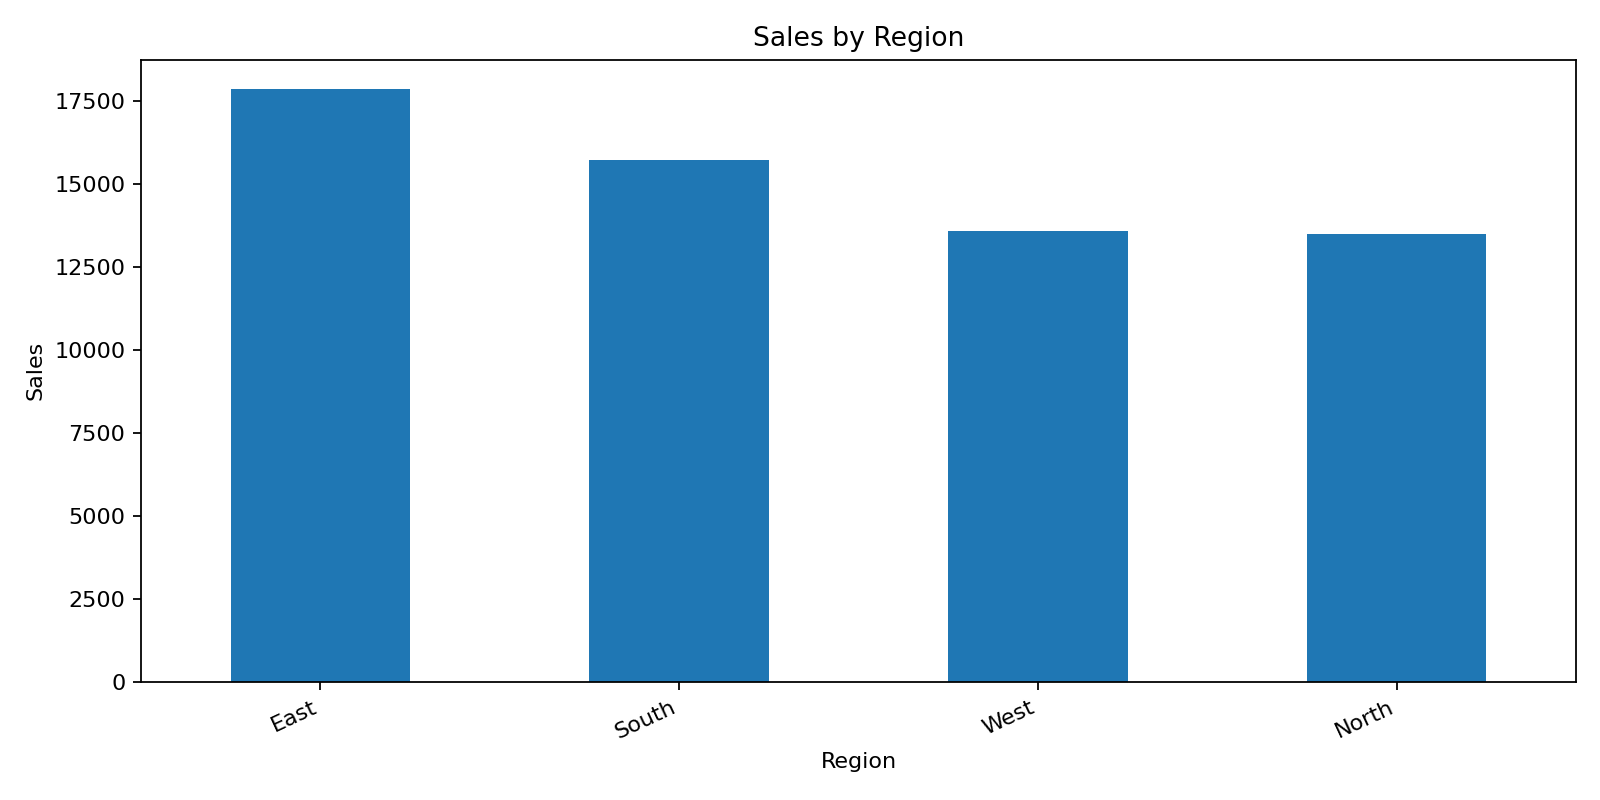

The table this chart was drawn from, first rows:
Region, Sales_or_Quantity
East, 17843
South, 15715
West, 13568
North, 13495
